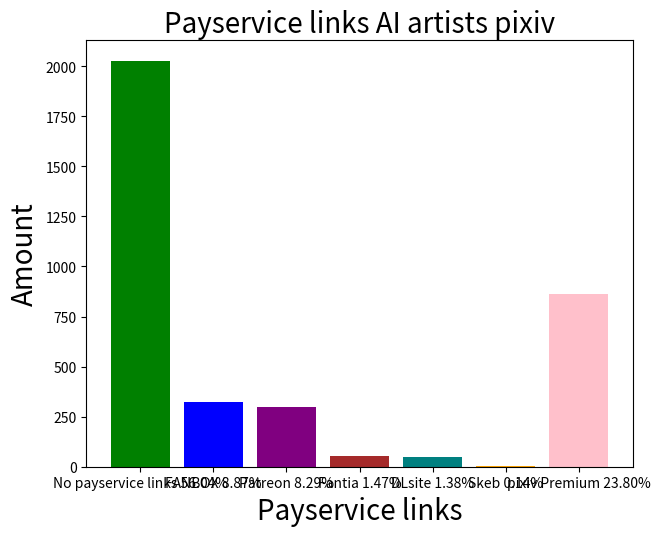

Here is the Python script that generated this plot:
#date: 2023-05-29T16:57:28Z
#url: https://api.github.com/gists/fd11ccc3a078054082ff717b3411f94f
# [redacted]

# [redacted]

import matplotlib.pyplot as plt
import numpy as np

service_labels = [
    'No payservice links',
    'FANBOX',
    'Patreon',
    'Fantia',
    'DLsite',
    'Skeb',
    'pixiv Premium'
]

amounts = np.array([2027, 321, 300, 53, 50, 5, 861])

total_ids = 3617

percent = amounts/total_ids*100

new_labels = [i + ' {:.2f}%'.format(j) for i, j in zip(service_labels, percent)]

fig, ax = plt.subplots(layout='constrained')
colors = ['green', 'blue', 'purple', 'brown', 'teal', 'orange', 'pink']
plt.bar(service_labels, amounts, color=colors)
plt.xticks(range(len(service_labels)), new_labels)
plt.tight_layout()
ax.set_title('Payservice links AI artists pixiv', fontsize=20)
ax.set_xlabel('Payservice links', fontsize=20)
ax.set_ylabel('Amount', fontsize=20)

plt.show()
